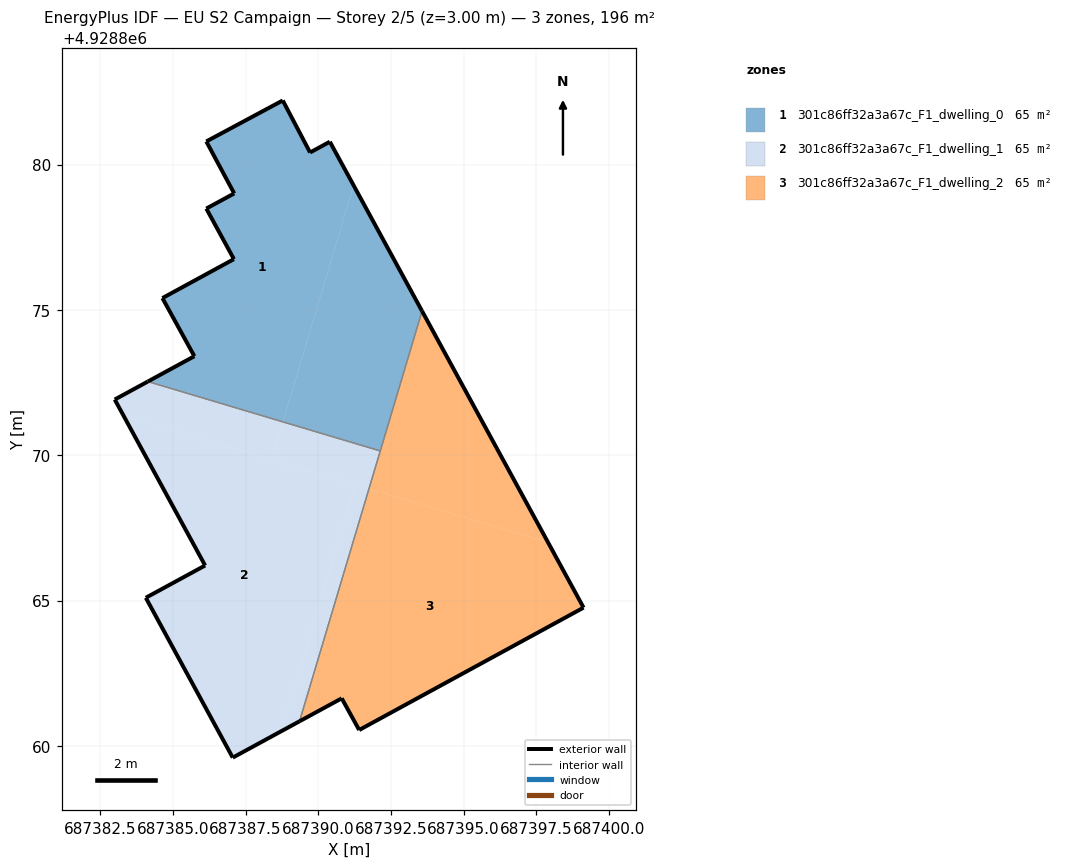
=== STOREY PLAN SPEC (per zone: floor XY polygon, exterior-wall plan segments, windows/doors) ===
zone 1: 301c86ff32a3a67c_F1_dwelling_0  (65.2 m²)
  floor: (687388.79, 4928871.15) (687391.22, 4928879.28) (687390.40, 4928880.78) (687389.72, 4928880.41) (687388.78, 4928882.20) (687386.15, 4928880.79) (687387.11, 4928879.00) (687386.15, 4928878.49) (687387.10, 4928876.75) (687384.64, 4928875.41) (687385.74, 4928873.41) (687384.14, 4928872.53)
  floor: (687392.14, 4928870.15) (687393.57, 4928874.96) (687391.22, 4928879.28) (687388.79, 4928871.15)
  exterior wall: (687384.64, 4928875.41) – (687387.10, 4928876.75)  [2.8 m]
  exterior wall: (687387.10, 4928876.75) – (687386.15, 4928878.49)  [2.0 m]
  exterior wall: (687386.15, 4928878.49) – (687387.11, 4928879.00)  [1.1 m]
  exterior wall: (687387.11, 4928879.00) – (687386.15, 4928880.79)  [2.0 m]
  exterior wall: (687386.15, 4928880.79) – (687388.78, 4928882.20)  [3.0 m]
  exterior wall: (687388.78, 4928882.20) – (687389.72, 4928880.41)  [2.0 m]
  exterior wall: (687389.72, 4928880.41) – (687390.40, 4928880.78)  [0.8 m]
  exterior wall: (687390.40, 4928880.78) – (687393.57, 4928874.96)  [6.6 m]
  exterior wall: (687384.14, 4928872.53) – (687385.74, 4928873.41)  [1.8 m]
  exterior wall: (687385.74, 4928873.41) – (687384.64, 4928875.41)  [2.3 m]
  interior walls: 2
zone 2: 301c86ff32a3a67c_F1_dwelling_1  (65.2 m²)
  floor: (687388.75, 4928860.51) (687391.28, 4928868.98) (687383.30, 4928871.37) (687386.11, 4928866.21) (687384.07, 4928865.09) (687387.06, 4928859.59)
  floor: (687388.40, 4928869.84) (687388.79, 4928871.15) (687384.14, 4928872.53) (687383.00, 4928871.92) (687383.30, 4928871.37)
  floor: (687389.36, 4928860.84) (687391.75, 4928868.84) (687391.28, 4928868.98) (687388.75, 4928860.51)
  floor: (687391.75, 4928868.84) (687392.14, 4928870.15) (687388.79, 4928871.15) (687388.40, 4928869.84)
  exterior wall: (687384.07, 4928865.09) – (687386.11, 4928866.21)  [2.3 m]
  exterior wall: (687386.11, 4928866.21) – (687383.00, 4928871.92)  [6.5 m]
  exterior wall: (687383.00, 4928871.92) – (687384.14, 4928872.53)  [1.3 m]
  exterior wall: (687389.36, 4928860.84) – (687387.06, 4928859.59)  [2.6 m]
  exterior wall: (687387.06, 4928859.59) – (687384.07, 4928865.09)  [6.3 m]
  interior walls: 2
zone 3: 301c86ff32a3a67c_F1_dwelling_2  (65.2 m²)
  floor: (687399.13, 4928864.75) (687397.91, 4928867.00) (687391.75, 4928868.84) (687389.36, 4928860.84) (687390.81, 4928861.63) (687391.41, 4928860.54)
  floor: (687397.91, 4928867.00) (687393.57, 4928874.96) (687391.75, 4928868.84)
  exterior wall: (687390.81, 4928861.63) – (687389.36, 4928860.84)  [1.7 m]
  exterior wall: (687393.57, 4928874.96) – (687399.13, 4928864.75)  [11.6 m]
  exterior wall: (687399.13, 4928864.75) – (687391.41, 4928860.54)  [8.8 m]
  exterior wall: (687391.41, 4928860.54) – (687390.81, 4928861.63)  [1.2 m]
  interior walls: 2

=== DERIVED (storey summary) ===
Building: EU S2 Campaign
Storey: 2 of 5  (floor level z = 3.00 m)
Storey gross floor area: 195.5 m²
Zones on this storey: 3
  - 301c86ff32a3a67c_F1_dwelling_0: floor 65.2 m²; exterior wall 24.4 m (73.3 m²); WWR 0.0%
  - 301c86ff32a3a67c_F1_dwelling_1: floor 65.2 m²; exterior wall 19.0 m (57.0 m²); WWR 0.0%
  - 301c86ff32a3a67c_F1_dwelling_2: floor 65.2 m²; exterior wall 23.3 m (69.9 m²); WWR 0.0%
Zone adjacency (shared interzone walls):
  - 301c86ff32a3a67c_F1_dwelling_0 ↔ 301c86ff32a3a67c_F1_dwelling_1
  - 301c86ff32a3a67c_F1_dwelling_0 ↔ 301c86ff32a3a67c_F1_dwelling_2
  - 301c86ff32a3a67c_F1_dwelling_1 ↔ 301c86ff32a3a67c_F1_dwelling_2